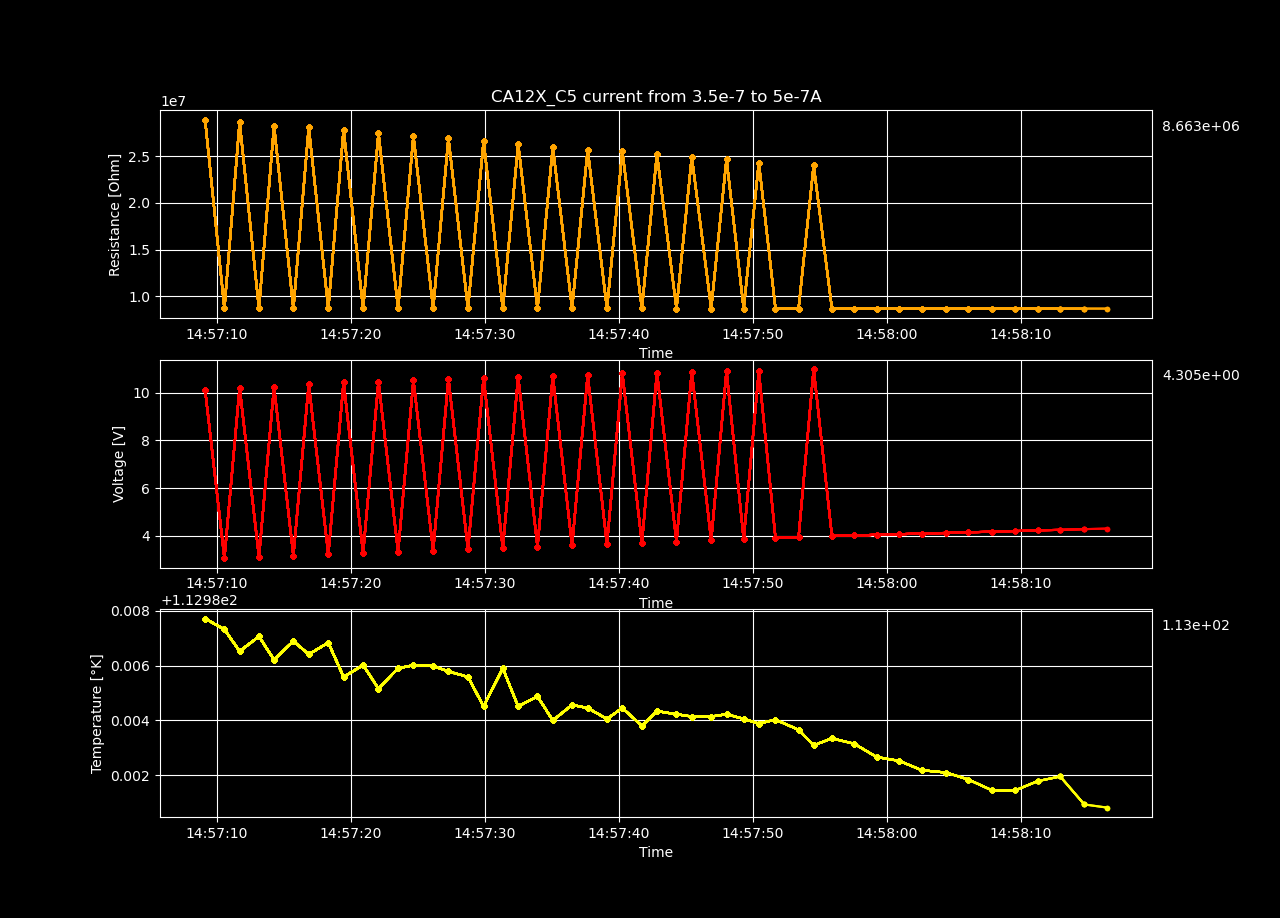

Source data for this figure (header and first rows):
Temperature [K], Voltage [V], Resistance [𝛀], Current Source [A], Electric Field [V/cm], Restivity [𝛀 cm], Current Density [A/cm2]
113, 10.13, 28946644, 3.5e-07, 662.2, 48963343, 1.3523956723338484e-05
113, 3.066, 8684556, 3.530612244897959e-07, 200.4, 14689955, 1.3642242059111125e-05
113, 10.22, 28684170, 3.5612244897959183e-07, 667.7, 48519367, 1.3760527394883765e-05
113, 3.119, 8683048, 3.5918367346938776e-07, 203.8, 14687404, 1.3878812730656405e-05
113, 10.24, 28278428, 3.622448979591837e-07, 669.5, 47833054, 1.3997098066429045e-05
113, 3.171, 8681330, 3.6530612244897955e-07, 207.3, 14684498, 1.4115383402201683e-05
113, 10.36, 28113705, 3.6836734693877547e-07, 676.9, 47554423, 1.4233668737974323e-05
113, 3.225, 8681861, 3.714285714285714e-07, 210.8, 14685397, 1.4351954073746962e-05
113, 10.43, 27850913, 3.744897959183673e-07, 681.7, 47109911, 1.4470239409519602e-05
113, 3.278, 8681155, 3.7755102040816324e-07, 214.2, 14684202, 1.4588524745292242e-05
113, 10.47, 27495358, 3.8061224489795917e-07, 684, 46508489, 1.4706810081064882e-05
113, 3.331, 8681216, 3.836734693877551e-07, 217.7, 14684306, 1.4825095416837523e-05
113, 10.51, 27188769, 3.86734693877551e-07, 687.2, 45989891, 1.4943380752610163e-05
113, 3.383, 8679218, 3.8979591836734694e-07, 221.1, 14680926, 1.5061666088382803e-05
113, 10.59, 26946114, 3.9285714285714286e-07, 691.9, 45579440, 1.5179951424155443e-05
113, 3.436, 8679020, 3.959183673469388e-07, 224.6, 14680591, 1.5298236759928084e-05
113, 10.62, 26623088, 3.9897959183673466e-07, 694.3, 45033041, 1.541652209570072e-05
113, 3.488, 8676897, 4.020408163265306e-07, 228, 14677000, 1.553480743147336e-05
113, 10.66, 26324408, 4.051020408163265e-07, 697, 44527823, 1.5653092767246e-05
113, 3.542, 8678407, 4.0816326530612243e-07, 231.5, 14679555, 1.577137810301864e-05
113, 10.7, 26015487, 4.1122448979591835e-07, 699.2, 44005281, 1.588966343879128e-05
113, 3.595, 8676816, 4.142857142857143e-07, 234.9, 14676862, 1.600794877456392e-05
113, 10.73, 25702388, 4.173469387755102e-07, 701.1, 43475673, 1.612623411033656e-05
113, 3.647, 8674745, 4.204081632653061e-07, 238.4, 14673359, 1.6244519446109203e-05
113, 10.81, 25536041, 4.23469387755102e-07, 706.8, 43194297, 1.636280478188184e-05
113, 3.7, 8674617, 4.265306122448979e-07, 241.8, 14673143, 1.648109011765448e-05
113, 10.85, 25246544, 4.2959183673469384e-07, 708.9, 42704612, 1.659937545342712e-05
113, 3.753, 8673926, 4.3265306122448976e-07, 245.3, 14671975, 1.671766078919976e-05
113, 10.87, 24958246, 4.357142857142857e-07, 710.8, 42216955, 1.6835946124972398e-05
113, 3.806, 8673915, 4.387755102040816e-07, 248.8, 14671956, 1.6954231460745038e-05
113, 10.91, 24696802, 4.4183673469387753e-07, 713.2, 41774721, 1.7072516796517678e-05
113, 3.858, 8671306, 4.4489795918367346e-07, 252.1, 14667542, 1.7190802132290317e-05
113, 10.89, 24318086, 4.479591836734694e-07, 712, 41134122, 1.7309087468062957e-05
113, 3.911, 8670866, 4.510204081632653e-07, 255.6, 14666798, 1.74273728038356e-05
113, 3.937, 8669208, 4.5408163265306123e-07, 257.3, 14663994, 1.754565813960824e-05
113, 10.99, 24038880, 4.5714285714285715e-07, 718.2, 40661843, 1.766394347538088e-05
113, 3.99, 8669523, 4.60204081632653e-07, 260.8, 14664527, 1.7782228811153516e-05
113, 4.016, 8668768, 4.6326530612244895e-07, 262.5, 14663249, 1.7900514146926156e-05
113, 4.041, 8666640, 4.6632653061224487e-07, 264.1, 14659649, 1.8018799482698796e-05
113, 4.068, 8667040, 4.693877551020408e-07, 265.9, 14660327, 1.8137084818471436e-05
113, 4.094, 8664943, 4.724489795918367e-07, 267.6, 14656780, 1.8255370154244076e-05
113, 4.121, 8665517, 4.7551020408163264e-07, 269.3, 14657750, 1.8373655490016715e-05
113, 4.147, 8665860, 4.785714285714285e-07, 271.1, 14658330, 1.8491940825789355e-05
113, 4.173, 8665251, 4.816326530612244e-07, 272.8, 14657300, 1.8610226161561995e-05
113, 4.2, 8666082, 4.846938775510204e-07, 274.5, 14658706, 1.8728511497334635e-05
113, 4.226, 8664235, 4.877551020408163e-07, 276.2, 14655582, 1.8846796833107275e-05
113, 4.252, 8663199, 4.908163265306122e-07, 277.9, 14653829, 1.8965082168879914e-05
113, 4.279, 8664090, 4.938775510204081e-07, 279.7, 14655337, 1.9083367504652554e-05
113, 4.305, 8662511, 4.969387755102041e-07, 281.4, 14652666, 1.9201652840425194e-05
113, 4.331, 8662223, 5e-07, 283.1, 14652178, 1.9319938176197834e-05
